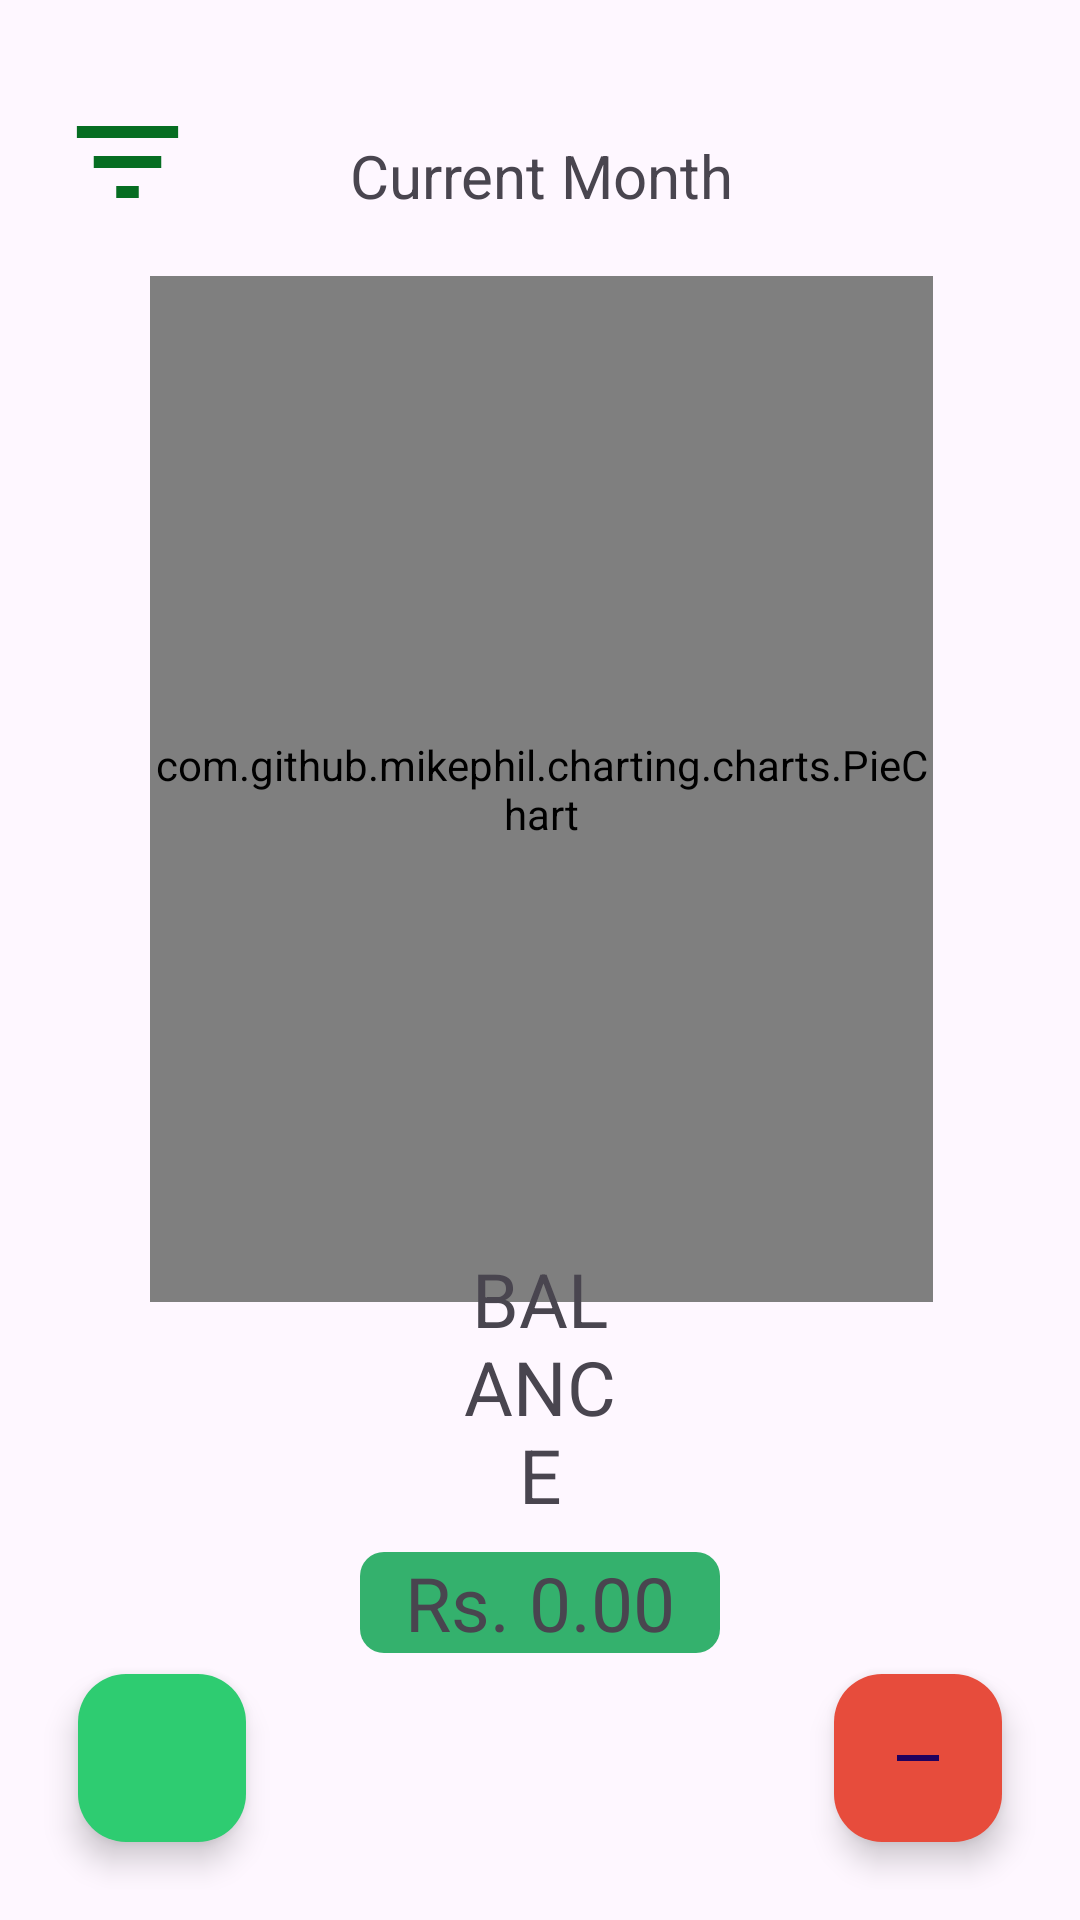

Write the Android layout XML for this screen, with the resource values it uses.
<!-- AndroidManifest.xml: application theme Theme.WiseWallet -->
<!-- res/layout/activity_main.xml -->
<?xml version="1.0" encoding="utf-8"?>
<RelativeLayout
    xmlns:tools="http://schemas.android.com/tools"
    xmlns:android="http://schemas.android.com/apk/res/android"
    xmlns:app="http://schemas.android.com/apk/res-auto"
    android:layout_width="match_parent"
    android:layout_height="match_parent"
    tools:context=".MainActivity"
    android:padding="10dp">

    <Button
        android:id="@+id/btnDateSelect"
        android:layout_width="45dp"
        android:layout_height="wrap_content"
        android:layout_alignParentStart="true"
        android:layout_alignParentTop="true"
        android:layout_marginStart="10dp"
        android:layout_marginTop="20dp"
        android:background="@drawable/baseline_filter_list_24" />

    <TextView
        android:id="@+id/textView"
        android:layout_width="match_parent"
        android:layout_height="33dp"
        android:layout_alignParentStart="true"

        android:layout_alignParentTop="true"
        android:layout_alignParentEnd="true"
        android:layout_marginStart="10dp"
        android:layout_marginTop="32dp"
        android:layout_marginEnd="9dp"
        android:gravity="center"
        android:text="Current Month"
        android:textSize="20sp" />

    <com.github.mikephil.charting.charts.PieChart
        android:id="@+id/chart"
        android:layout_width="322dp"
        android:layout_height="337dp"
        android:layout_below="@+id/textView"
        android:layout_alignParentStart="true"
        android:layout_alignParentEnd="true"
        android:layout_alignParentBottom="true"
        android:layout_marginStart="40dp"
        android:layout_marginTop="17dp"
        android:layout_marginEnd="39dp"
        android:layout_marginBottom="196dp">

    </com.github.mikephil.charting.charts.PieChart>

    <TextView
        android:id="@+id/textBalance"
        android:layout_width="wrap_content"
        android:layout_height="wrap_content"
        android:layout_above="@+id/getBalance"
        android:layout_alignParentStart="true"
        android:layout_alignParentEnd="true"
        android:layout_marginStart="140dp"
        android:layout_marginEnd="140dp"
        android:layout_marginBottom="9dp"
        android:gravity="center"
        android:text="BALANCE"
        android:textSize="25sp" />

    <com.google.android.material.floatingactionbutton.FloatingActionButton
        android:id="@+id/incomeButton"
        android:layout_width="wrap_content"
        android:layout_height="wrap_content"
        android:layout_alignParentStart="true"
        android:layout_alignParentBottom="true"
        android:layout_margin="16dp"
        android:tint="@color/white"
        android:backgroundTint="#2ecc71"
        app:srcCompat="@drawable/baseline_add_24" />

    <com.google.android.material.floatingactionbutton.FloatingActionButton
        android:id="@+id/expenseButton"
        android:layout_width="wrap_content"
        android:layout_height="wrap_content"
        android:layout_alignParentEnd="true"
        android:layout_alignParentBottom="true"
        android:layout_marginStart="16dp"
        android:layout_marginTop="16dp"
        android:layout_marginEnd="16dp"
        android:layout_marginBottom="16dp"
        android:backgroundTint="#e74c3c"
        android:tint="@color/white"
        app:srcCompat="@drawable/ic_minus" />

    <TextView
        android:id="@+id/getBalance"
        android:layout_width="181dp"
        android:layout_height="wrap_content"
        android:layout_alignParentStart="true"
        android:layout_alignParentEnd="true"
        android:layout_alignParentBottom="true"
        android:layout_marginStart="110dp"
        android:layout_marginEnd="110dp"
        android:layout_marginBottom="79dp"
        android:background="@drawable/rounded_corners"
        android:gravity="center"
        android:text="Rs. 0.00"
        android:textSize="25sp" />
</RelativeLayout>
<!-- resources referenced by this layout -->
<resources>
  <color name="white">#FFFFFFFF</color>
  <!-- drawable baseline_filter_list_24 (drawable) -->
  <vector android:height="24dp" android:tint="#066D22"
      android:viewportHeight="24" android:viewportWidth="24"
      android:width="24dp" xmlns:android="http://schemas.android.com/apk/res/android">
      <path android:fillColor="@android:color/white" android:pathData="M10,18h4v-2h-4v2zM3,6v2h18L21,6L3,6zM6,13h12v-2L6,11v2z"/>
  </vector>
  <!-- drawable ic_minus (drawable) -->
  <vector xmlns:android="http://schemas.android.com/apk/res/android"
      android:width="24dp"
      android:height="24dp"
      android:viewportWidth="24.0"
      android:viewportHeight="24.0">
  
      <path
          android:fillColor="#000000"
          android:pathData="M19,13H5v-2h14v2Z" />
  </vector>
  <!-- drawable rounded_corners (drawable) -->
  <shape xmlns:android="http://schemas.android.com/apk/res/android"
      android:shape="rectangle">
      <corners android:radius="8dp" /> 
      <solid android:color="@color/green" /> 
  </shape>
  <style name="Theme.WiseWallet" parent="Base.Theme.WiseWallet" />
  <color name="green">#34b16d</color>
  <style name="Base.Theme.WiseWallet" parent="Theme.Material3.DayNight.NoActionBar">
          
          <item name="colorPrimary">@color/green</item>
          <item name="colorPrimaryVariant">@color/green</item>
          <item name="android:statusBarColor">@color/green</item>
      </style>
</resources>
